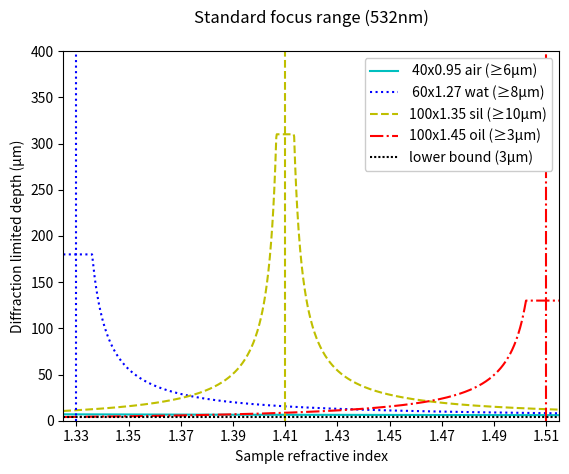
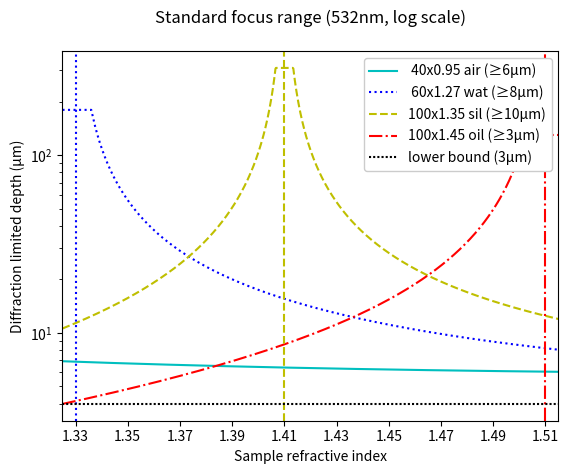
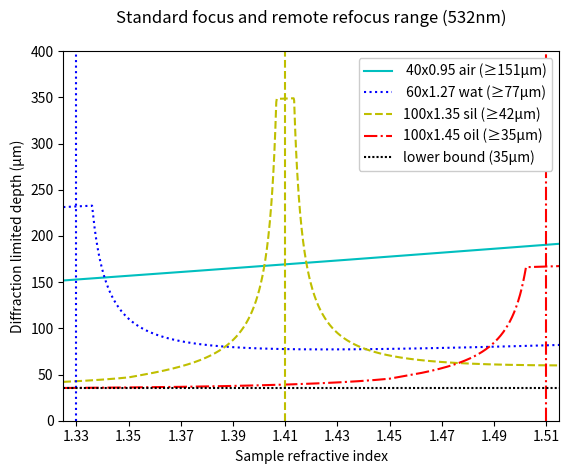
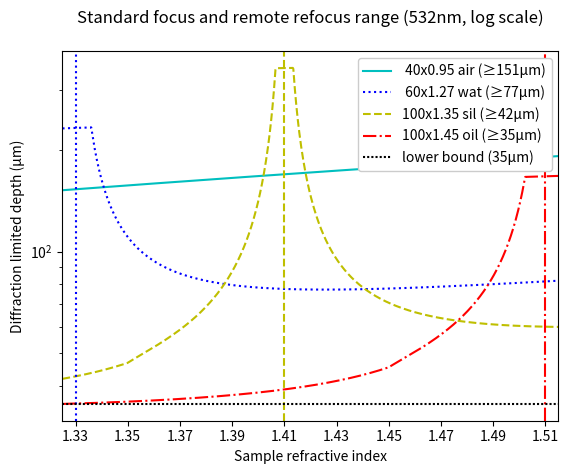
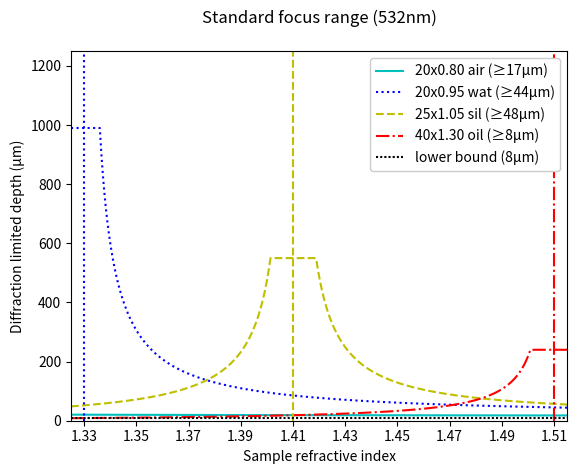
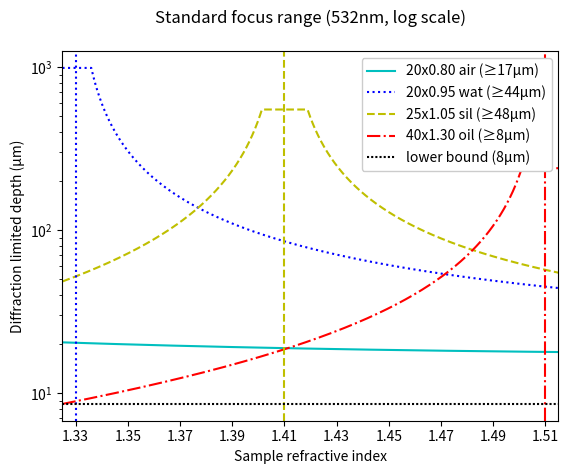
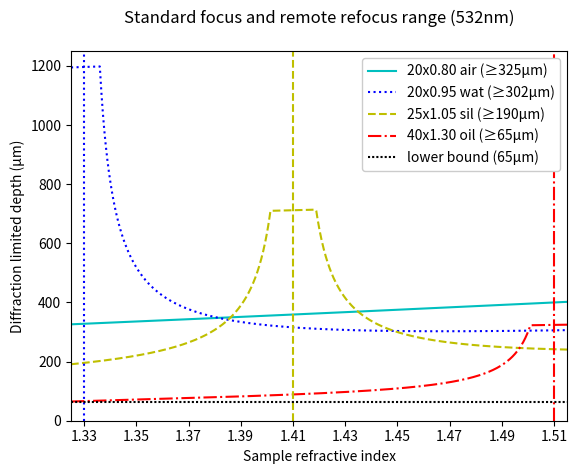
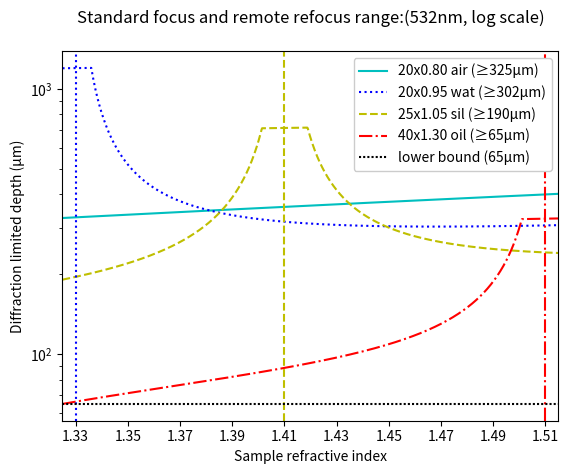

Write the Python code that produced these figures, in order.
import numpy as np

# Standard focus range:
def sf_range(na, n_i, wd_mm, n_s, lambda_um):
    theta_i = np.arcsin(na / n_i)
    a = lambda_um / (2 * np.sin(theta_i/2)**4)
    b = abs(n_s**3 / (n_i**2 * (n_s**2 - n_i**2)))
    z_um = a * b
    wd_um = 1000 * wd_mm
    z_sf_max_um = np.where(z_um <= wd_um, z_um, wd_um) # working distance limit
    return z_sf_max_um

# Remote refocus range:
def rr_range(m, na, n_s, lambda_um):
    f_um = 1000 * 200 / m # objective focal length (200mm tube lens)
    na = np.where(na <= n_s, na, n_s) # limit na <= b_bio
    theta_s = np.arcsin(na / n_s)
    a = 1 / (2 * np.sin(theta_s/2)**2)
    b = 15*lambda_um**2 * f_um**2 * (3 + 8*np.cos(theta_s) + np.cos(2*theta_s))
    c = np.pi**2 * n_s**2 * (3 + 16*np.cos(theta_s) + np.cos(2*theta_s))
    z_rr_max_um = a * (b / c)**0.25
    return z_rr_max_um

# Combined range:
def combined_range(m, na, n_i, wd_mm, n_s, lambda_um):
    z_sf_max_um = sf_range(na, n_i, wd_mm, n_s, lambda_um)
    z_rr_max_um = rr_range(m, na, n_s, lambda_um)
    z_max_um = z_sf_max_um + z_rr_max_um
    return z_sf_max_um, z_max_um

# Input:
lambda_um = 0.532
n_s = np.linspace(1.325, 1.515, 1000)

# Highest NA:
N040x_air = combined_range( 40, 0.95, 1.00, 0.210, n_s, lambda_um)
N060x_wat = combined_range( 60, 1.27, 1.33, 0.180, n_s, lambda_um)
N100x_sil = combined_range(100, 1.35, 1.41, 0.310, n_s, lambda_um)
N100x_oil = combined_range(100, 1.45, 1.51, 0.130, n_s, lambda_um)

# Most pixels:
N020x_air = combined_range( 20, 0.80, 1.00, 0.800, n_s, lambda_um)
N020x_wat = combined_range( 20, 0.95, 1.33, 0.990, n_s, lambda_um)
N025x_sil = combined_range( 25, 1.05, 1.41, 0.550, n_s, lambda_um)
N040x_oil = combined_range( 40, 1.30, 1.51, 0.240, n_s, lambda_um)

# Plot:
import matplotlib.pyplot as plt

def plot(title, obj_name, obj_data, y_limits, filename, log=False, show=False):
    fig, ax = plt.subplots()
    # labels:
    ax.set_title(title)
    ax.set_ylabel('Diffraction limited depth (µm)')
    ax.set_xlabel('Sample refractive index')
    # curves:
    ax.plot(n_s, obj_data[0], 'c', linestyle='-',
            label='%s (≥%iµm)'%(obj_name[0], min(obj_data[0])))
    ax.plot(n_s, obj_data[1], 'b', linestyle=':',
            label='%s (≥%iµm)'%(obj_name[1], min(obj_data[1])))
    ax.plot(n_s, obj_data[2], 'y', linestyle='--',
            label='%s (≥%iµm)'%(obj_name[2], min(obj_data[2])))
    ax.plot(n_s, obj_data[3], 'r', linestyle='-.',
            label='%s (≥%iµm)'%(obj_name[3], min(obj_data[3])))
    # lines:
    ax.axvline(x=1.33, color='b', linestyle=':')
    ax.axvline(x=1.41, color='y', linestyle='--')
    ax.axvline(x=1.51, color='r', linestyle='-.')
    ax.axhline(y=min(obj_data[3]), color='k', linestyle=(0,(1,1)),
               label='lower bound (%iµm)'%min(obj_data[3]))
    # configure:
    ax.set_xlim(xmin=n_s[0], xmax=n_s[-1])
    ax.set_xticks(np.linspace(1.33, 1.51, 10))
    ax.legend(loc="upper right", framealpha=1)
    if log:
        ax.set_yscale('log')
    else:
        ax.set_ylim(ymin=y_limits[0], ymax=y_limits[1])
    fig.savefig(filename, dpi=150)
    if show:
        plt.show()
    plt.close()

lambda_nm = 1000*lambda_um

# Highest NA:
obj_name = (' 40x0.95 air', ' 60x1.27 wat', '100x1.35 sil', '100x1.45 oil')
y_limits = (0, 400)
# standard:
title = ('Standard focus range (%inm)\n'%lambda_nm)
obj_data = (N040x_air[0], N060x_wat[0], N100x_sil[0], N100x_oil[0])
filename = 'sf_range_highest_na.png'
plot(title, obj_name, obj_data, y_limits, filename)
title = ('Standard focus range (%inm, log scale)\n'%lambda_nm)
filename = 'sf_range_highest_na_log.png'
plot(title, obj_name, obj_data, y_limits, filename, log=True)
# combined:
title = ('Standard focus and remote refocus range (%inm)\n'%lambda_nm)
obj_data = (N040x_air[1], N060x_wat[1], N100x_sil[1], N100x_oil[1])
filename = 'sf_and_rr_range_highest_na.png'
plot(title, obj_name, obj_data, y_limits, filename)
title = ('Standard focus and remote refocus range (%inm, log scale)\n'%
         lambda_nm)
filename = 'sf_and_rr_range_highest_na_log.png'
plot(title, obj_name, obj_data, y_limits, filename, log=True)

# Most pixels:
obj_name = ('20x0.80 air', '20x0.95 wat', '25x1.05 sil', '40x1.30 oil')
y_limits = (0, 1250)
# standard:
title = ('Standard focus range (%inm)\n'%lambda_nm)
obj_data = (N020x_air[0], N020x_wat[0], N025x_sil[0], N040x_oil[0])
filename = 'sf_range_most_pixels.png'
plot(title, obj_name, obj_data, y_limits, filename)
title = ('Standard focus range (%inm, log scale)\n'%lambda_nm)
filename = 'sf_range_most_pixels_log.png'
plot(title, obj_name, obj_data, y_limits, filename, log=True)
# combined:
title = ('Standard focus and remote refocus range (%inm)\n'%lambda_nm)
obj_data = (N020x_air[1], N020x_wat[1], N025x_sil[1], N040x_oil[1])
filename = 'sf_and_rr_range_most_pixels.png'
plot(title, obj_name, obj_data, y_limits, filename)
title = ('Standard focus and remote refocus range:(%inm, log scale)\n'%
         lambda_nm)
filename = 'sf_and_rr_range_most_pixels_log.png'
plot(title, obj_name, obj_data, y_limits, filename, log=True)
